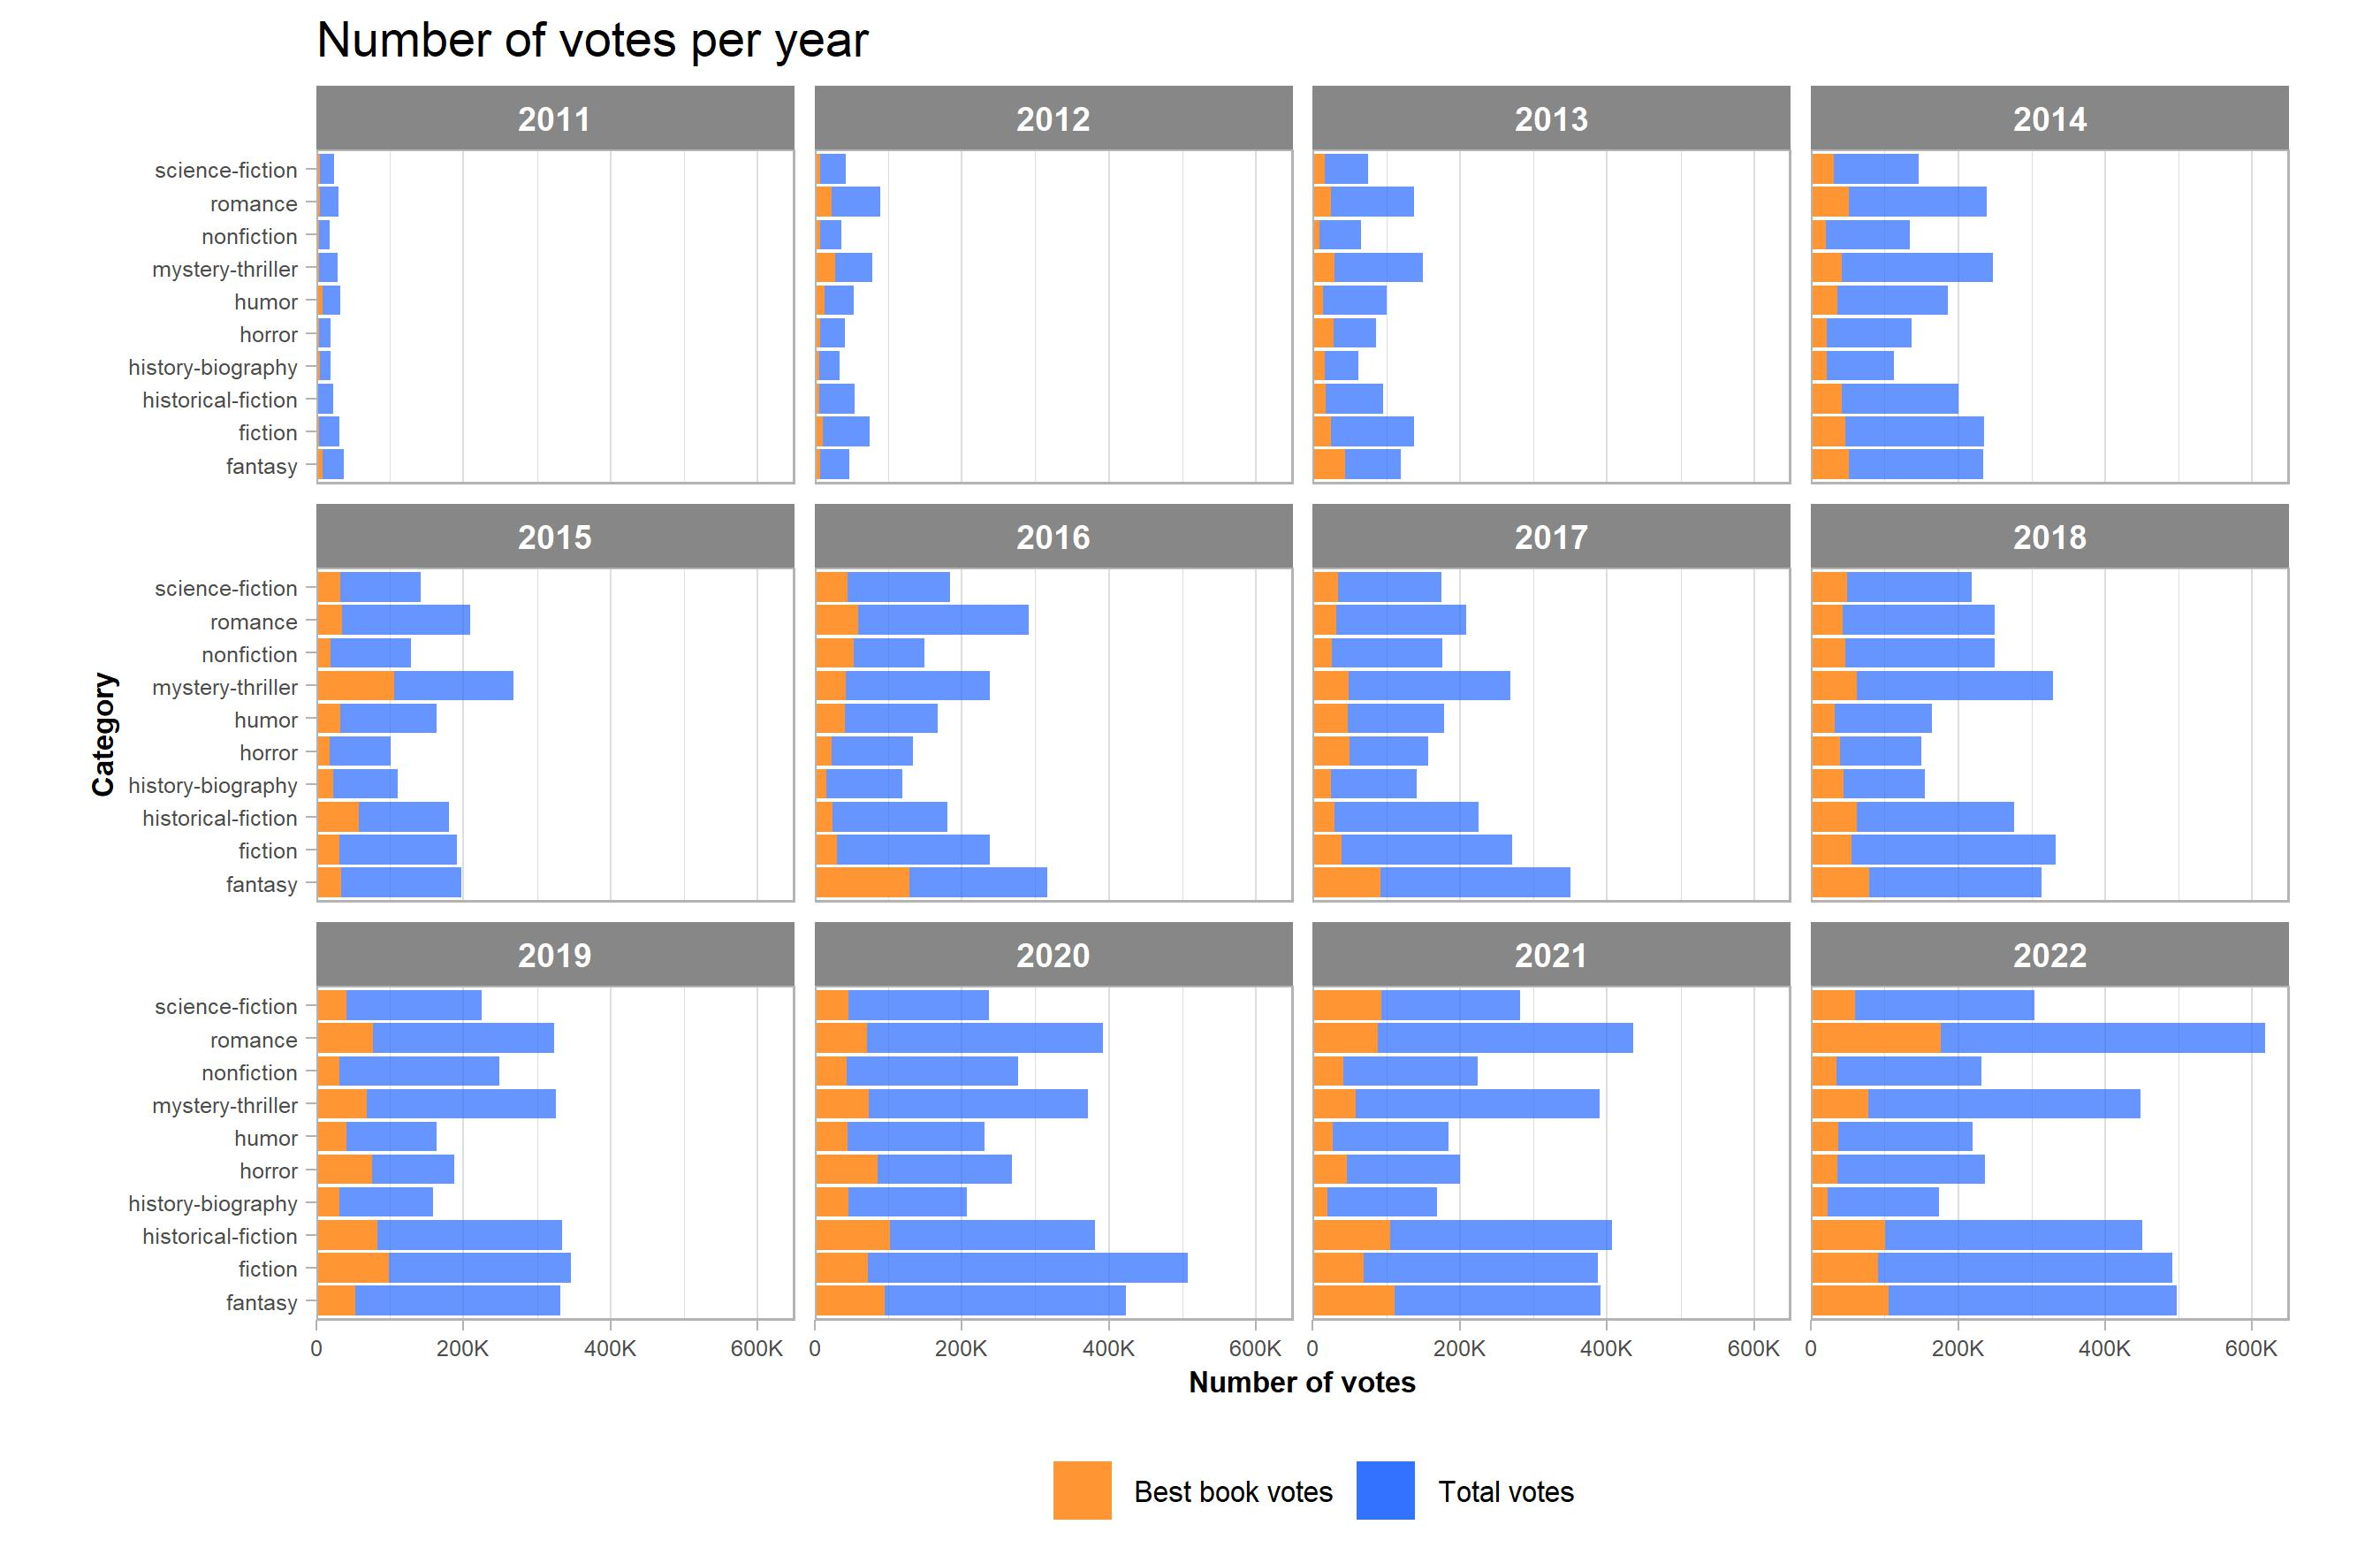

Generate this figure with R:
library(tidyverse)
library(scales)

###############
# data import #
###############

scraped_data_df <- read_csv("goodreads_best_book_cat_data.csv", 
                            col_types = cols(year = col_integer(), 
                                             total_votes = col_integer(), 
                                             bestbook_votes = col_integer()))

#######################################
# visualization of the collected data #
#######################################

# defining colors for the categories of votes
colors <- c("Total votes" = "#3371ff", 'Best book votes' = "#ff9633")

# plot
scraped_data_df %>% 
  ggplot() +
  geom_col(aes(total_votes, category, fill = "Total votes"), 
           alpha = 0.75, width = 0.9) +
  geom_col(aes(bestbook_votes, category, fill = "Best book votes"), 
           alpha = 1, width = 0.9) +
  facet_wrap("year") +
  scale_x_continuous(limits = c(0, 650000), expand = c(0, 0), 
                     labels = scales::label_number_si()) +
  labs(title = "Number of votes per year",
       x = "Number of votes",
       y = "Category",
       fill = "Legend") +
  scale_fill_manual(values = colors) +
  theme_light() +
  theme(axis.title = element_text(face = "bold", size = 8),
        axis.text = element_text(size = 6),
        legend.title = element_blank(),
        legend.text = element_text(size = 8),
        legend.position = "bottom",
        panel.grid.major.y = element_blank(),
        strip.background = element_rect(fill = "#878787"),
        strip.text = element_text(face = "bold"),
        aspect.ratio = 0.7)

# saving the created plot
ggsave("visualization_book_votes.jpg", dpi = 300)
